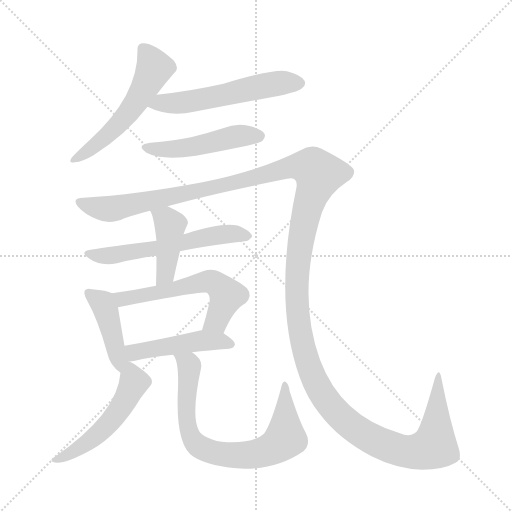
t = 0.00 s
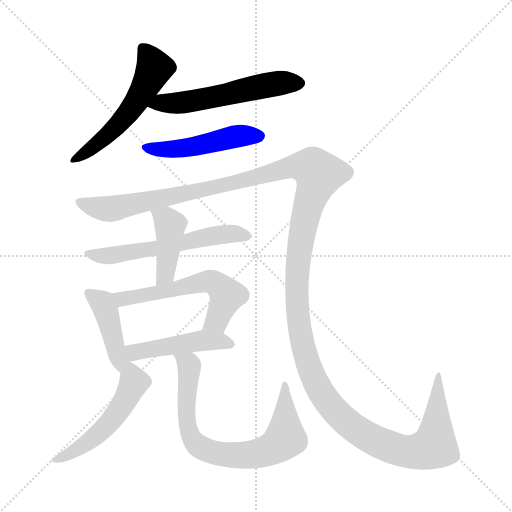
t = 1.81 s
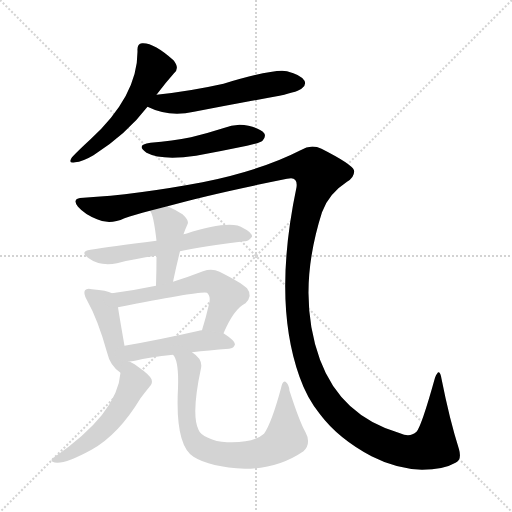
t = 3.62 s
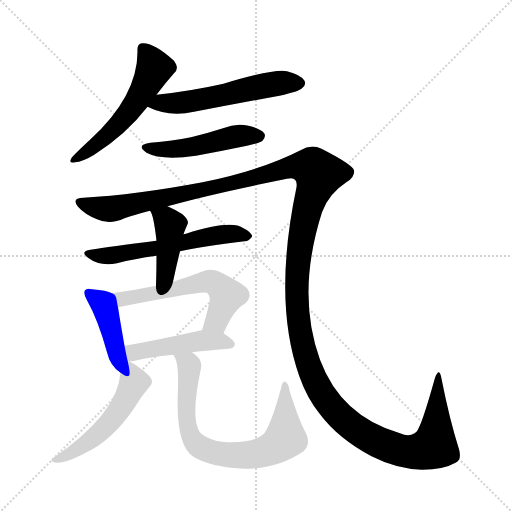
t = 5.43 s
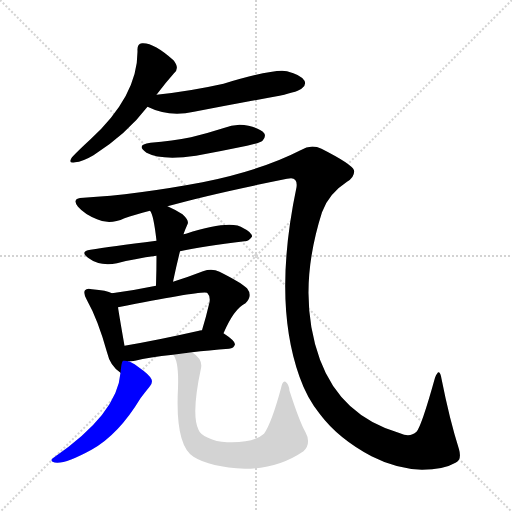
t = 7.24 s
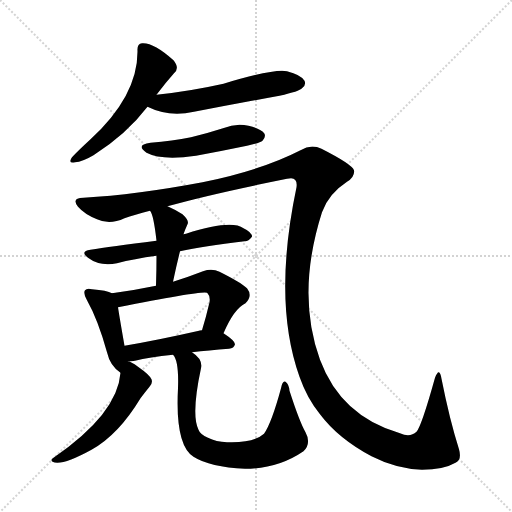
t = 9.05 s

The animated SVG that drew these frames (rendered in a browser with its animation timeline set to each time). Animation: 11 CSS @keyframes rules; one cycle of 9.05 s.

<svg version="1.1" viewBox="0 0 1024 1024" xmlns="http://www.w3.org/2000/svg">
  <g stroke="lightgray" stroke-dasharray="1,1" stroke-width="1" transform="scale(4, 4)">
    <line x1="0" y1="0" x2="256" y2="256"></line>
    <line x1="256" y1="0" x2="0" y2="256"></line>
    <line x1="128" y1="0" x2="128" y2="256"></line>
    <line x1="0" y1="128" x2="256" y2="128"></line>
  </g>
<g transform="scale(1, -1) translate(0, -900)">
   <style type="text/css">
    @keyframes keyframes0 {
      from {
       stroke: blue;
       stroke-dashoffset: 542;
       stroke-width: 128;
       }
       64% {
       animation-timing-function: step-end;
       stroke: blue;
       stroke-dashoffset: 0;
       stroke-width: 128;
       }
       to {
       stroke: black;
       stroke-width: 1024;
       }
       }
       #make-me-a-hanzi-animation-0 {
         animation: keyframes0 0.691081s both;
         animation-delay: 0.000000s;
         animation-timing-function: linear;
       }
    @keyframes keyframes1 {
      from {
       stroke: blue;
       stroke-dashoffset: 553;
       stroke-width: 128;
       }
       64% {
       animation-timing-function: step-end;
       stroke: blue;
       stroke-dashoffset: 0;
       stroke-width: 128;
       }
       to {
       stroke: black;
       stroke-width: 1024;
       }
       }
       #make-me-a-hanzi-animation-1 {
         animation: keyframes1 0.700033s both;
         animation-delay: 0.691081s;
         animation-timing-function: linear;
       }
    @keyframes keyframes2 {
      from {
       stroke: blue;
       stroke-dashoffset: 483;
       stroke-width: 128;
       }
       61% {
       animation-timing-function: step-end;
       stroke: blue;
       stroke-dashoffset: 0;
       stroke-width: 128;
       }
       to {
       stroke: black;
       stroke-width: 1024;
       }
       }
       #make-me-a-hanzi-animation-2 {
         animation: keyframes2 0.643066s both;
         animation-delay: 1.391113s;
         animation-timing-function: linear;
       }
    @keyframes keyframes3 {
      from {
       stroke: blue;
       stroke-dashoffset: 1594;
       stroke-width: 128;
       }
       84% {
       animation-timing-function: step-end;
       stroke: blue;
       stroke-dashoffset: 0;
       stroke-width: 128;
       }
       to {
       stroke: black;
       stroke-width: 1024;
       }
       }
       #make-me-a-hanzi-animation-3 {
         animation: keyframes3 1.547201s both;
         animation-delay: 2.034180s;
         animation-timing-function: linear;
       }
    @keyframes keyframes4 {
      from {
       stroke: blue;
       stroke-dashoffset: 579;
       stroke-width: 128;
       }
       65% {
       animation-timing-function: step-end;
       stroke: blue;
       stroke-dashoffset: 0;
       stroke-width: 128;
       }
       to {
       stroke: black;
       stroke-width: 1024;
       }
       }
       #make-me-a-hanzi-animation-4 {
         animation: keyframes4 0.721191s both;
         animation-delay: 3.581380s;
         animation-timing-function: linear;
       }
    @keyframes keyframes5 {
      from {
       stroke: blue;
       stroke-dashoffset: 419;
       stroke-width: 128;
       }
       58% {
       animation-timing-function: step-end;
       stroke: blue;
       stroke-dashoffset: 0;
       stroke-width: 128;
       }
       to {
       stroke: black;
       stroke-width: 1024;
       }
       }
       #make-me-a-hanzi-animation-5 {
         animation: keyframes5 0.590983s both;
         animation-delay: 4.302572s;
         animation-timing-function: linear;
       }
    @keyframes keyframes6 {
      from {
       stroke: blue;
       stroke-dashoffset: 424;
       stroke-width: 128;
       }
       58% {
       animation-timing-function: step-end;
       stroke: blue;
       stroke-dashoffset: 0;
       stroke-width: 128;
       }
       to {
       stroke: black;
       stroke-width: 1024;
       }
       }
       #make-me-a-hanzi-animation-6 {
         animation: keyframes6 0.595052s both;
         animation-delay: 4.893555s;
         animation-timing-function: linear;
       }
    @keyframes keyframes7 {
      from {
       stroke: blue;
       stroke-dashoffset: 573;
       stroke-width: 128;
       }
       65% {
       animation-timing-function: step-end;
       stroke: blue;
       stroke-dashoffset: 0;
       stroke-width: 128;
       }
       to {
       stroke: black;
       stroke-width: 1024;
       }
       }
       #make-me-a-hanzi-animation-7 {
         animation: keyframes7 0.716309s both;
         animation-delay: 5.488607s;
         animation-timing-function: linear;
       }
    @keyframes keyframes8 {
      from {
       stroke: blue;
       stroke-dashoffset: 463;
       stroke-width: 128;
       }
       60% {
       animation-timing-function: step-end;
       stroke: blue;
       stroke-dashoffset: 0;
       stroke-width: 128;
       }
       to {
       stroke: black;
       stroke-width: 1024;
       }
       }
       #make-me-a-hanzi-animation-8 {
         animation: keyframes8 0.626790s both;
         animation-delay: 6.204915s;
         animation-timing-function: linear;
       }
    @keyframes keyframes9 {
      from {
       stroke: blue;
       stroke-dashoffset: 519;
       stroke-width: 128;
       }
       63% {
       animation-timing-function: step-end;
       stroke: blue;
       stroke-dashoffset: 0;
       stroke-width: 128;
       }
       to {
       stroke: black;
       stroke-width: 1024;
       }
       }
       #make-me-a-hanzi-animation-9 {
         animation: keyframes9 0.672363s both;
         animation-delay: 6.831706s;
         animation-timing-function: linear;
       }
    @keyframes keyframes10 {
      from {
       stroke: blue;
       stroke-dashoffset: 747;
       stroke-width: 128;
       }
       71% {
       animation-timing-function: step-end;
       stroke: blue;
       stroke-dashoffset: 0;
       stroke-width: 128;
       }
       to {
       stroke: black;
       stroke-width: 1024;
       }
       }
       #make-me-a-hanzi-animation-10 {
         animation: keyframes10 0.857910s both;
         animation-delay: 7.504069s;
         animation-timing-function: linear;
       }
</style>
<path d="M 313.0 710.5 Q 331.0 734.5 348.0 753.5 Q 360.0 763.5 347.0 779.5 Q 307.0 815.5 284.0 813.5 Q 274.0 812.5 275.0 798.5 Q 276.0 708.5 180.0 620.5 Q 156.0 598.5 144.0 585.5 Q 135.0 572.5 150.0 575.5 Q 165.0 576.5 187.0 589.5 Q 253.0 631.5 295.0 686.5 L 313.0 710.5 Z" fill="lightgray"></path> 
<path d="M 295.0 686.5 Q 337.0 665.5 388.0 676.5 Q 472.0 692.5 559.0 708.5 Q 599.0 717.5 604.0 723.5 Q 613.0 730.5 609.0 738.5 Q 602.0 750.5 574.0 757.5 Q 550.0 763.5 447.0 732.5 Q 380.0 717.5 313.0 710.5 C 283.0 707.5 268.0 698.5 295.0 686.5 Z" fill="lightgray"></path> 
<path d="M 301.0 614.5 Q 270.0 610.5 293.0 594.5 Q 323.0 578.5 392.0 588.5 Q 441.0 597.5 494.0 608.5 Q 521.0 614.5 525.0 618.5 Q 532.0 625.5 529.0 632.5 Q 522.0 642.5 497.0 648.5 Q 472.0 654.5 446.0 643.5 Q 415.0 633.5 382.0 625.5 Q 345.0 618.5 301.0 614.5 Z" fill="lightgray"></path> 
<path d="M 335.0 487.5 Q 420.0 511.5 574.0 542.5 Q 596.0 548.5 593.0 525.5 Q 545.0 297.5 599.0 146.5 Q 614.0 103.5 640.0 71.5 Q 677.0 22.5 743.0 -12.5 Q 792.0 -37.5 844.0 -39.5 Q 887.0 -39.5 911.0 -25.5 Q 924.0 -19.5 918.0 1.5 Q 899.0 61.5 883.0 142.5 Q 879.0 167.5 870.0 144.5 Q 843.0 47.5 833.0 36.5 Q 820.0 24.5 800.0 33.5 Q 682.0 67.5 640.0 180.5 Q 592.0 312.5 644.0 475.5 Q 657.0 512.5 694.0 536.5 Q 710.0 546.5 708.0 559.5 Q 704.0 571.5 643.0 602.5 Q 622.0 612.5 601.0 599.5 Q 523.0 559.5 405.0 535.5 Q 272.0 510.5 167.0 504.5 Q 142.0 504.5 156.0 486.5 Q 169.0 471.5 194.0 461.5 Q 219.0 449.5 249.0 463.5 Q 268.0 470.5 300.0 478.5 L 335.0 487.5 Z" fill="lightgray"></path> 
<path d="M 313.0 418.5 Q 219.0 406.5 181.0 400.5 Q 159.0 397.5 176.0 384.5 Q 200.0 366.5 234.0 373.5 Q 268.0 382.5 313.0 388.5 L 360.0 397.5 Q 406.0 407.5 489.0 417.5 Q 496.0 416.5 504.0 426.5 Q 504.0 435.5 487.0 443.5 Q 462.0 461.5 372.0 432.5 Q 369.0 432.5 367.0 431.5 L 313.0 418.5 Z" fill="lightgray"></path> 
<path d="M 300.0 478.5 Q 307.0 471.5 313.0 418.5 L 313.0 388.5 Q 313.0 360.5 312.0 328.5 C 311.0 298.5 340.0 307.5 346.0 336.5 Q 353.0 369.5 360.0 397.5 L 367.0 431.5 Q 370.0 440.5 375.0 451.5 Q 379.0 458.5 365.0 471.5 Q 349.0 481.5 335.0 487.5 C 308.0 499.5 285.0 504.5 300.0 478.5 Z" fill="lightgray"></path> 
<path d="M 224.0 313.5 Q 214.0 319.5 184.0 321.5 Q 174.0 324.5 170.0 319.5 Q 166.0 313.5 174.0 299.5 Q 196.0 260.5 214.0 195.5 Q 220.0 168.5 241.0 154.5 C 271.0 132.5 257.0 164.5 249.0 208.5 Q 239.0 265.5 236.0 285.5 C 232.0 309.5 232.0 309.5 224.0 313.5 Z" fill="lightgray"></path> 
<path d="M 312.0 328.5 Q 269.0 319.5 224.0 313.5 C 194.0 309.5 207.0 279.5 236.0 285.5 Q 407.0 319.5 414.0 314.5 L 415.0 313.5 Q 421.0 307.5 419.0 295.5 Q 412.0 265.5 404.0 239.5 C 395.0 210.5 435.0 206.5 447.0 233.5 Q 468.0 282.5 491.0 293.5 Q 506.0 308.5 494.0 323.5 Q 481.0 335.5 439.0 356.5 Q 424.0 363.5 406.0 357.5 Q 375.0 345.5 346.0 336.5 L 312.0 328.5 Z" fill="lightgray"></path> 
<path d="M 255.0 177.5 Q 259.0 176.5 270.0 178.5 Q 298.0 185.5 346.0 190.5 L 384.0 195.5 Q 417.0 199.5 458.0 202.5 Q 468.0 203.5 470.0 211.5 Q 470.0 218.5 447.0 233.5 L 404.0 239.5 Q 398.0 239.5 398.0 238.5 Q 314.0 219.5 249.0 208.5 C 219.0 203.5 225.0 178.5 255.0 177.5 Z" fill="lightgray"></path> 
<path d="M 241.0 154.5 Q 235.0 72.5 107.0 -15.5 Q 100.0 -19.5 105.0 -23.5 Q 123.0 -32.5 183.0 0.5 Q 237.0 30.5 281.0 103.5 Q 290.0 115.5 299.0 126.5 Q 306.0 133.5 303.0 141.5 Q 299.0 150.5 276.0 166.5 Q 260.0 178.5 255.0 177.5 C 244.0 180.5 244.0 180.5 241.0 154.5 Z" fill="lightgray"></path> 
<path d="M 346.0 190.5 Q 358.0 178.5 356.0 123.5 Q 350.0 9.5 387.0 -13.5 Q 420.0 -34.5 490.0 -37.5 Q 556.0 -37.5 607.0 -2.5 Q 623.0 13.5 611.0 35.5 Q 599.0 56.5 579.0 118.5 Q 578.0 131.5 571.0 136.5 Q 565.0 139.5 562.0 123.5 Q 543.0 53.5 528.0 32.5 Q 507.0 13.5 454.0 15.5 Q 432.0 16.5 416.0 24.5 Q 400.0 31.5 397.0 40.5 Q 382.0 70.5 402.0 163.5 Q 406.0 181.5 384.0 195.5 C 361.0 214.5 333.0 217.5 346.0 190.5 Z" fill="lightgray"></path> 
      <clipPath id="make-me-a-hanzi-clip-0">
      <path d="M 313.0 710.5 Q 331.0 734.5 348.0 753.5 Q 360.0 763.5 347.0 779.5 Q 307.0 815.5 284.0 813.5 Q 274.0 812.5 275.0 798.5 Q 276.0 708.5 180.0 620.5 Q 156.0 598.5 144.0 585.5 Q 135.0 572.5 150.0 575.5 Q 165.0 576.5 187.0 589.5 Q 253.0 631.5 295.0 686.5 L 313.0 710.5 Z" fill="lightgray"></path>
      </clipPath>
      <path clip-path="url(#make-me-a-hanzi-clip-0)" d="M 286.0 802.5 L 308.0 761.5 L 280.0 707.5 L 220.0 633.5 L 153.0 583.5 " fill="none" id="make-me-a-hanzi-animation-0" stroke-dasharray="414 828" stroke-linecap="round"></path>

      <clipPath id="make-me-a-hanzi-clip-1">
      <path d="M 295.0 686.5 Q 337.0 665.5 388.0 676.5 Q 472.0 692.5 559.0 708.5 Q 599.0 717.5 604.0 723.5 Q 613.0 730.5 609.0 738.5 Q 602.0 750.5 574.0 757.5 Q 550.0 763.5 447.0 732.5 Q 380.0 717.5 313.0 710.5 C 283.0 707.5 268.0 698.5 295.0 686.5 Z" fill="lightgray"></path>
      </clipPath>
      <path clip-path="url(#make-me-a-hanzi-clip-1)" d="M 304.0 688.5 L 376.0 695.5 L 557.0 733.5 L 597.0 734.5 " fill="none" id="make-me-a-hanzi-animation-1" stroke-dasharray="425 850" stroke-linecap="round"></path>

      <clipPath id="make-me-a-hanzi-clip-2">
      <path d="M 301.0 614.5 Q 270.0 610.5 293.0 594.5 Q 323.0 578.5 392.0 588.5 Q 441.0 597.5 494.0 608.5 Q 521.0 614.5 525.0 618.5 Q 532.0 625.5 529.0 632.5 Q 522.0 642.5 497.0 648.5 Q 472.0 654.5 446.0 643.5 Q 415.0 633.5 382.0 625.5 Q 345.0 618.5 301.0 614.5 Z" fill="lightgray"></path>
      </clipPath>
      <path clip-path="url(#make-me-a-hanzi-clip-2)" d="M 294.0 605.5 L 363.0 602.5 L 478.0 628.5 L 518.0 627.5 " fill="none" id="make-me-a-hanzi-animation-2" stroke-dasharray="355 710" stroke-linecap="round"></path>

      <clipPath id="make-me-a-hanzi-clip-3">
      <path d="M 335.0 487.5 Q 420.0 511.5 574.0 542.5 Q 596.0 548.5 593.0 525.5 Q 545.0 297.5 599.0 146.5 Q 614.0 103.5 640.0 71.5 Q 677.0 22.5 743.0 -12.5 Q 792.0 -37.5 844.0 -39.5 Q 887.0 -39.5 911.0 -25.5 Q 924.0 -19.5 918.0 1.5 Q 899.0 61.5 883.0 142.5 Q 879.0 167.5 870.0 144.5 Q 843.0 47.5 833.0 36.5 Q 820.0 24.5 800.0 33.5 Q 682.0 67.5 640.0 180.5 Q 592.0 312.5 644.0 475.5 Q 657.0 512.5 694.0 536.5 Q 710.0 546.5 708.0 559.5 Q 704.0 571.5 643.0 602.5 Q 622.0 612.5 601.0 599.5 Q 523.0 559.5 405.0 535.5 Q 272.0 510.5 167.0 504.5 Q 142.0 504.5 156.0 486.5 Q 169.0 471.5 194.0 461.5 Q 219.0 449.5 249.0 463.5 Q 268.0 470.5 300.0 478.5 L 335.0 487.5 Z" fill="lightgray"></path>
      </clipPath>
      <path clip-path="url(#make-me-a-hanzi-clip-3)" d="M 161.0 495.5 L 195.0 483.5 L 223.0 482.5 L 442.0 527.5 L 578.0 564.5 L 625.0 564.5 L 637.0 551.5 L 605.0 439.5 L 593.0 309.5 L 606.0 209.5 L 637.0 124.5 L 676.0 72.5 L 725.0 32.5 L 789.0 2.5 L 826.0 -3.5 L 869.0 7.5 L 875.0 132.5 " fill="none" id="make-me-a-hanzi-animation-3" stroke-dasharray="1466 2932" stroke-linecap="round"></path>

      <clipPath id="make-me-a-hanzi-clip-4">
      <path d="M 313.0 418.5 Q 219.0 406.5 181.0 400.5 Q 159.0 397.5 176.0 384.5 Q 200.0 366.5 234.0 373.5 Q 268.0 382.5 313.0 388.5 L 360.0 397.5 Q 406.0 407.5 489.0 417.5 Q 496.0 416.5 504.0 426.5 Q 504.0 435.5 487.0 443.5 Q 462.0 461.5 372.0 432.5 Q 369.0 432.5 367.0 431.5 L 313.0 418.5 Z" fill="lightgray"></path>
      </clipPath>
      <path clip-path="url(#make-me-a-hanzi-clip-4)" d="M 177.0 392.5 L 222.0 389.5 L 453.0 432.5 L 496.0 427.5 " fill="none" id="make-me-a-hanzi-animation-4" stroke-dasharray="451 902" stroke-linecap="round"></path>

      <clipPath id="make-me-a-hanzi-clip-5">
      <path d="M 300.0 478.5 Q 307.0 471.5 313.0 418.5 L 313.0 388.5 Q 313.0 360.5 312.0 328.5 C 311.0 298.5 340.0 307.5 346.0 336.5 Q 353.0 369.5 360.0 397.5 L 367.0 431.5 Q 370.0 440.5 375.0 451.5 Q 379.0 458.5 365.0 471.5 Q 349.0 481.5 335.0 487.5 C 308.0 499.5 285.0 504.5 300.0 478.5 Z" fill="lightgray"></path>
      </clipPath>
      <path clip-path="url(#make-me-a-hanzi-clip-5)" d="M 306.0 477.5 L 332.0 460.5 L 340.0 446.5 L 333.0 364.5 L 326.0 344.5 L 316.0 336.5 " fill="none" id="make-me-a-hanzi-animation-5" stroke-dasharray="291 582" stroke-linecap="round"></path>

      <clipPath id="make-me-a-hanzi-clip-6">
      <path d="M 224.0 313.5 Q 214.0 319.5 184.0 321.5 Q 174.0 324.5 170.0 319.5 Q 166.0 313.5 174.0 299.5 Q 196.0 260.5 214.0 195.5 Q 220.0 168.5 241.0 154.5 C 271.0 132.5 257.0 164.5 249.0 208.5 Q 239.0 265.5 236.0 285.5 C 232.0 309.5 232.0 309.5 224.0 313.5 Z" fill="lightgray"></path>
      </clipPath>
      <path clip-path="url(#make-me-a-hanzi-clip-6)" d="M 178.0 314.5 L 211.0 282.5 L 240.0 163.5 " fill="none" id="make-me-a-hanzi-animation-6" stroke-dasharray="296 592" stroke-linecap="round"></path>

      <clipPath id="make-me-a-hanzi-clip-7">
      <path d="M 312.0 328.5 Q 269.0 319.5 224.0 313.5 C 194.0 309.5 207.0 279.5 236.0 285.5 Q 407.0 319.5 414.0 314.5 L 415.0 313.5 Q 421.0 307.5 419.0 295.5 Q 412.0 265.5 404.0 239.5 C 395.0 210.5 435.0 206.5 447.0 233.5 Q 468.0 282.5 491.0 293.5 Q 506.0 308.5 494.0 323.5 Q 481.0 335.5 439.0 356.5 Q 424.0 363.5 406.0 357.5 Q 375.0 345.5 346.0 336.5 L 312.0 328.5 Z" fill="lightgray"></path>
      </clipPath>
      <path clip-path="url(#make-me-a-hanzi-clip-7)" d="M 232.0 308.5 L 249.0 300.5 L 409.0 336.5 L 427.0 335.5 L 453.0 307.5 L 433.0 258.5 L 412.0 244.5 " fill="none" id="make-me-a-hanzi-animation-7" stroke-dasharray="445 890" stroke-linecap="round"></path>

      <clipPath id="make-me-a-hanzi-clip-8">
      <path d="M 255.0 177.5 Q 259.0 176.5 270.0 178.5 Q 298.0 185.5 346.0 190.5 L 384.0 195.5 Q 417.0 199.5 458.0 202.5 Q 468.0 203.5 470.0 211.5 Q 470.0 218.5 447.0 233.5 L 404.0 239.5 Q 398.0 239.5 398.0 238.5 Q 314.0 219.5 249.0 208.5 C 219.0 203.5 225.0 178.5 255.0 177.5 Z" fill="lightgray"></path>
      </clipPath>
      <path clip-path="url(#make-me-a-hanzi-clip-8)" d="M 257.0 201.5 L 269.0 195.5 L 408.0 219.5 L 460.0 211.5 " fill="none" id="make-me-a-hanzi-animation-8" stroke-dasharray="335 670" stroke-linecap="round"></path>

      <clipPath id="make-me-a-hanzi-clip-9">
      <path d="M 241.0 154.5 Q 235.0 72.5 107.0 -15.5 Q 100.0 -19.5 105.0 -23.5 Q 123.0 -32.5 183.0 0.5 Q 237.0 30.5 281.0 103.5 Q 290.0 115.5 299.0 126.5 Q 306.0 133.5 303.0 141.5 Q 299.0 150.5 276.0 166.5 Q 260.0 178.5 255.0 177.5 C 244.0 180.5 244.0 180.5 241.0 154.5 Z" fill="lightgray"></path>
      </clipPath>
      <path clip-path="url(#make-me-a-hanzi-clip-9)" d="M 257.0 168.5 L 268.0 135.5 L 248.0 93.5 L 220.0 55.5 L 167.0 8.5 L 110.0 -20.5 " fill="none" id="make-me-a-hanzi-animation-9" stroke-dasharray="391 782" stroke-linecap="round"></path>

      <clipPath id="make-me-a-hanzi-clip-10">
      <path d="M 346.0 190.5 Q 358.0 178.5 356.0 123.5 Q 350.0 9.5 387.0 -13.5 Q 420.0 -34.5 490.0 -37.5 Q 556.0 -37.5 607.0 -2.5 Q 623.0 13.5 611.0 35.5 Q 599.0 56.5 579.0 118.5 Q 578.0 131.5 571.0 136.5 Q 565.0 139.5 562.0 123.5 Q 543.0 53.5 528.0 32.5 Q 507.0 13.5 454.0 15.5 Q 432.0 16.5 416.0 24.5 Q 400.0 31.5 397.0 40.5 Q 382.0 70.5 402.0 163.5 Q 406.0 181.5 384.0 195.5 C 361.0 214.5 333.0 217.5 346.0 190.5 Z" fill="lightgray"></path>
      </clipPath>
      <path clip-path="url(#make-me-a-hanzi-clip-10)" d="M 352.0 190.5 L 378.0 168.5 L 371.0 88.5 L 378.0 36.5 L 394.0 10.5 L 435.0 -7.5 L 511.0 -8.5 L 549.0 5.5 L 569.0 21.5 L 568.0 128.5 " fill="none" id="make-me-a-hanzi-animation-10" stroke-dasharray="619 1238" stroke-linecap="round"></path>

</g>
</svg>
